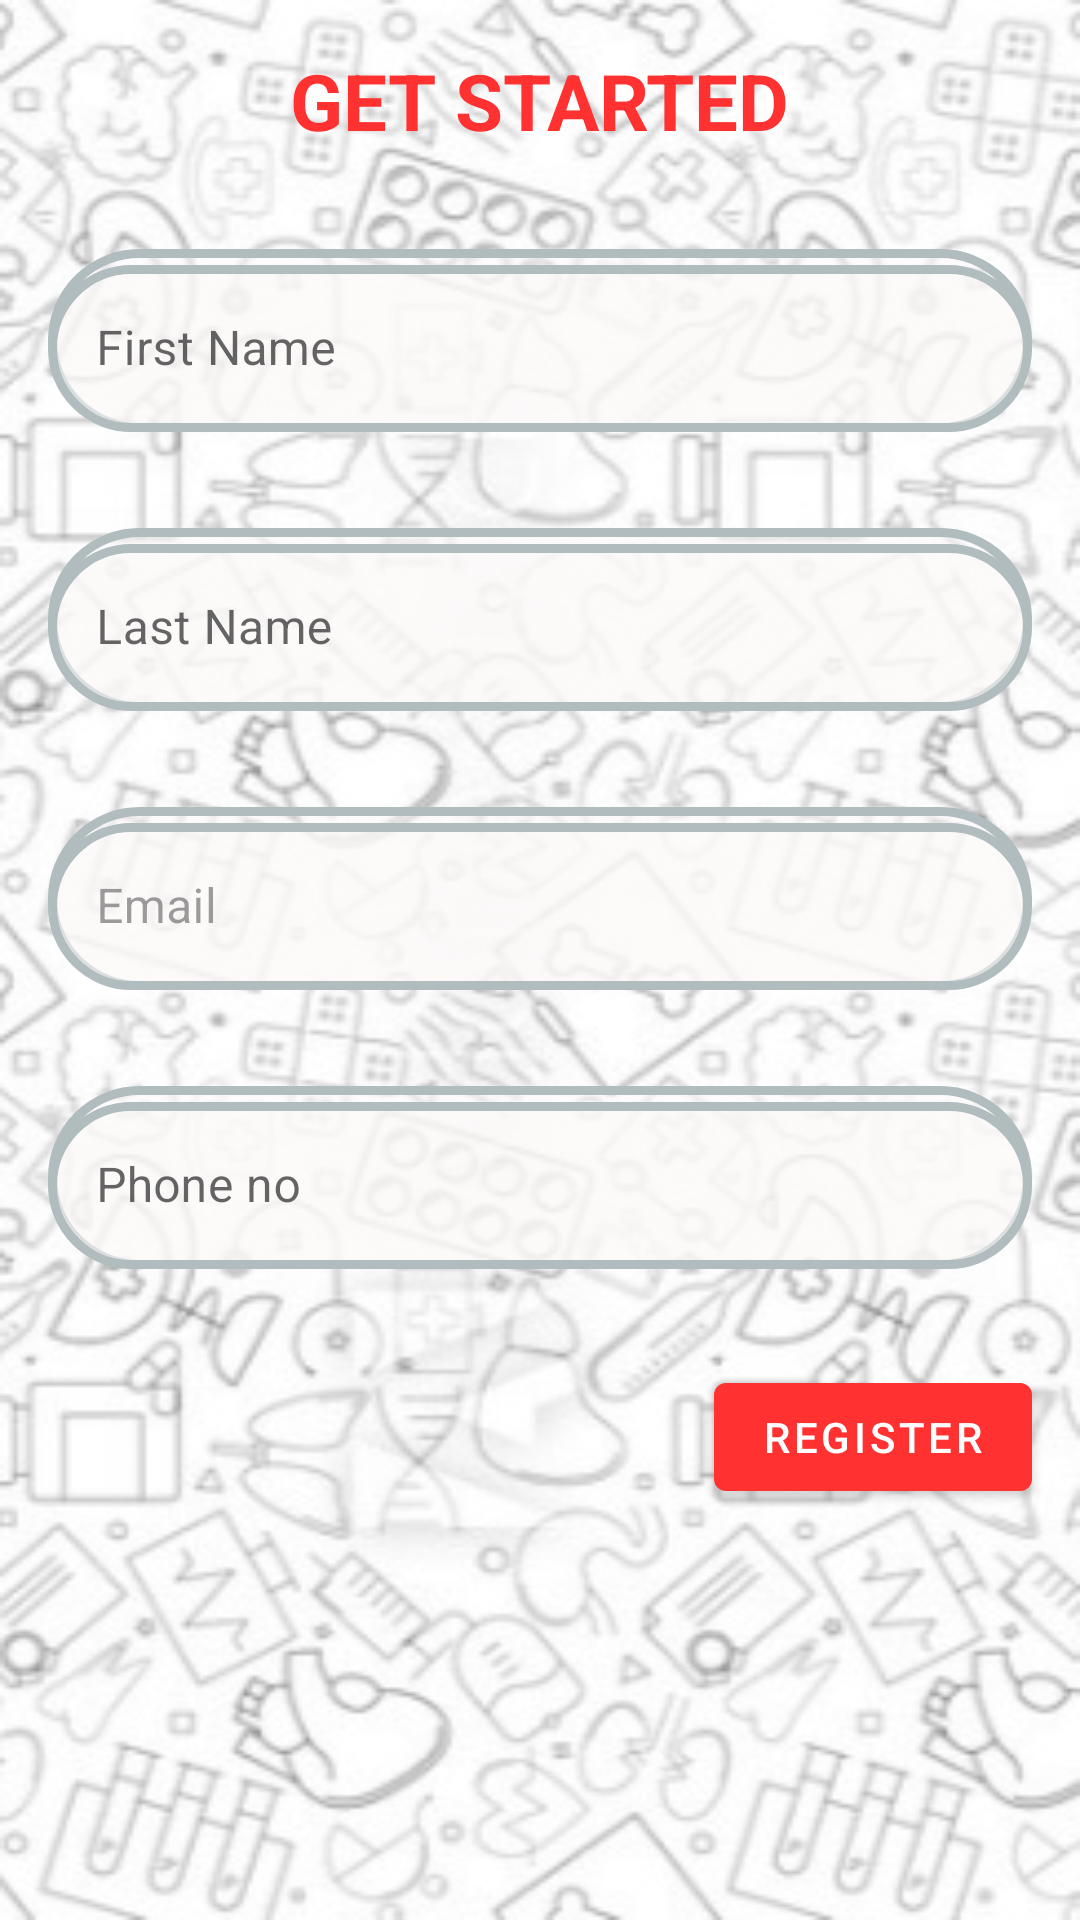

The Android layout XML behind this screen, and the referenced resources:
<!-- AndroidManifest.xml: application theme Theme.BMOP -->
<!-- res/layout/activity_registration.xml -->
<?xml version="1.0" encoding="utf-8"?>
<LinearLayout xmlns:android="http://schemas.android.com/apk/res/android"
    xmlns:tools="http://schemas.android.com/tools"
    android:layout_width="match_parent"
    android:layout_height="match_parent"
    xmlns:app="http://schemas.android.com/apk/res-auto"
    android:orientation="vertical"
    android:background="@drawable/bg12">

    <com.google.android.material.textview.MaterialTextView
        android:layout_width="wrap_content"
        android:layout_height="wrap_content"
        android:layout_gravity="center_horizontal"
        android:layout_margin="16dp"
        android:text="GET STARTED"
        android:textSize="26sp"
        android:textStyle="bold"
        android:textColor="@color/apna_color"/>

    <com.google.android.material.textfield.TextInputLayout
        android:id="@+id/til_first_name"
        style="@style/Widget.MaterialComponents.TextInputLayout.OutlinedBox"
        android:layout_width="match_parent"
        android:layout_height="wrap_content"
        android:layout_margin="16dp"
        android:background="@drawable/border"
        android:hint="First Name">

        <com.google.android.material.textfield.TextInputEditText
            android:id="@+id/editText"
            android:layout_width="match_parent"
            android:layout_height="wrap_content"
            android:background="@drawable/border"
            android:layout_weight="1" />
    </com.google.android.material.textfield.TextInputLayout>

    <com.google.android.material.textfield.TextInputLayout
        android:id="@+id/til_last_name"
        style="@style/Widget.MaterialComponents.TextInputLayout.OutlinedBox"
        android:layout_width="match_parent"
        android:layout_height="wrap_content"
        android:background="@drawable/border"
        android:layout_margin="16dp"
        android:hint="Last Name">

        <com.google.android.material.textfield.TextInputEditText
            android:layout_width="match_parent"
            android:layout_height="wrap_content"
            android:background="@drawable/border"/>
    </com.google.android.material.textfield.TextInputLayout>

    <com.google.android.material.textfield.TextInputLayout
        android:id="@+id/til_email"
        style="@style/Widget.MaterialComponents.TextInputLayout.OutlinedBox"
        android:layout_width="match_parent"
        android:layout_height="wrap_content"
        android:layout_margin="16dp"
        android:enabled="false"
        android:focusable="false"
        android:background="@drawable/border"
        android:hint="Email">

        <com.google.android.material.textfield.TextInputEditText
            android:layout_width="match_parent"
            android:layout_height="wrap_content"
            android:background="@drawable/border"/>
    </com.google.android.material.textfield.TextInputLayout>

    <com.google.android.material.textfield.TextInputLayout
        android:id="@+id/til_phone"
        style="@style/Widget.MaterialComponents.TextInputLayout.OutlinedBox"
        android:layout_width="match_parent"
        android:layout_height="wrap_content"
        android:layout_margin="16dp"
        android:background="@drawable/border"
        android:hint="Phone no">

        <com.google.android.material.textfield.TextInputEditText
            android:id="@+id/editphone"
            android:layout_width="match_parent"
            android:layout_height="wrap_content"
            android:layout_weight="1"
            android:background="@drawable/border"/>
    </com.google.android.material.textfield.TextInputLayout>

    <com.google.android.material.button.MaterialButton
        android:id="@+id/btn_register"
        android:layout_width="wrap_content"
        android:layout_height="wrap_content"
        android:layout_gravity="end"
        android:layout_margin="16dp"
        android:text="Register" />

</LinearLayout>
<!-- resources referenced by this layout -->
<resources>
  <color name="apna_color">#FF3131</color>
  <!-- drawable bg12: jpg bitmap (drawable-v24, 51972 bytes) -->
  <!-- drawable border (drawable-v24) -->
  <?xml version="1.0" encoding="UTF-8"?>
  <shape xmlns:android="http://schemas.android.com/apk/res/android">
      <solid android:color="#90FDF9F9"/>
      <stroke android:width="3dp" android:color="#B1BCBE" />
      <corners android:radius="160dp"/>
      <padding android:left="0dp" android:top="0dp" android:right="0dp" android:bottom="0dp" />
  </shape>
  <style name="Theme.BMOP" parent="Theme.MaterialComponents.DayNight.DarkActionBar">
          
          <item name="colorPrimary">@color/apna_color</item>
          <item name="colorPrimaryVariant">@color/apna_color</item>
          <item name="colorOnPrimary">@color/white</item>
          
          <item name="colorSecondary">@color/teal_200</item>
          <item name="colorSecondaryVariant">@color/teal_700</item>
          <item name="colorOnSecondary">@color/black</item>
          
          <item name="android:statusBarColor" tools:targetApi="l">?attr/colorPrimaryVariant</item>
          
      </style>
  <color name="white">#FFFFFFFF</color>
  <color name="teal_200">#FF03DAC5</color>
  <color name="teal_700">#FF018786</color>
  <color name="black">#FF000000</color>
</resources>
